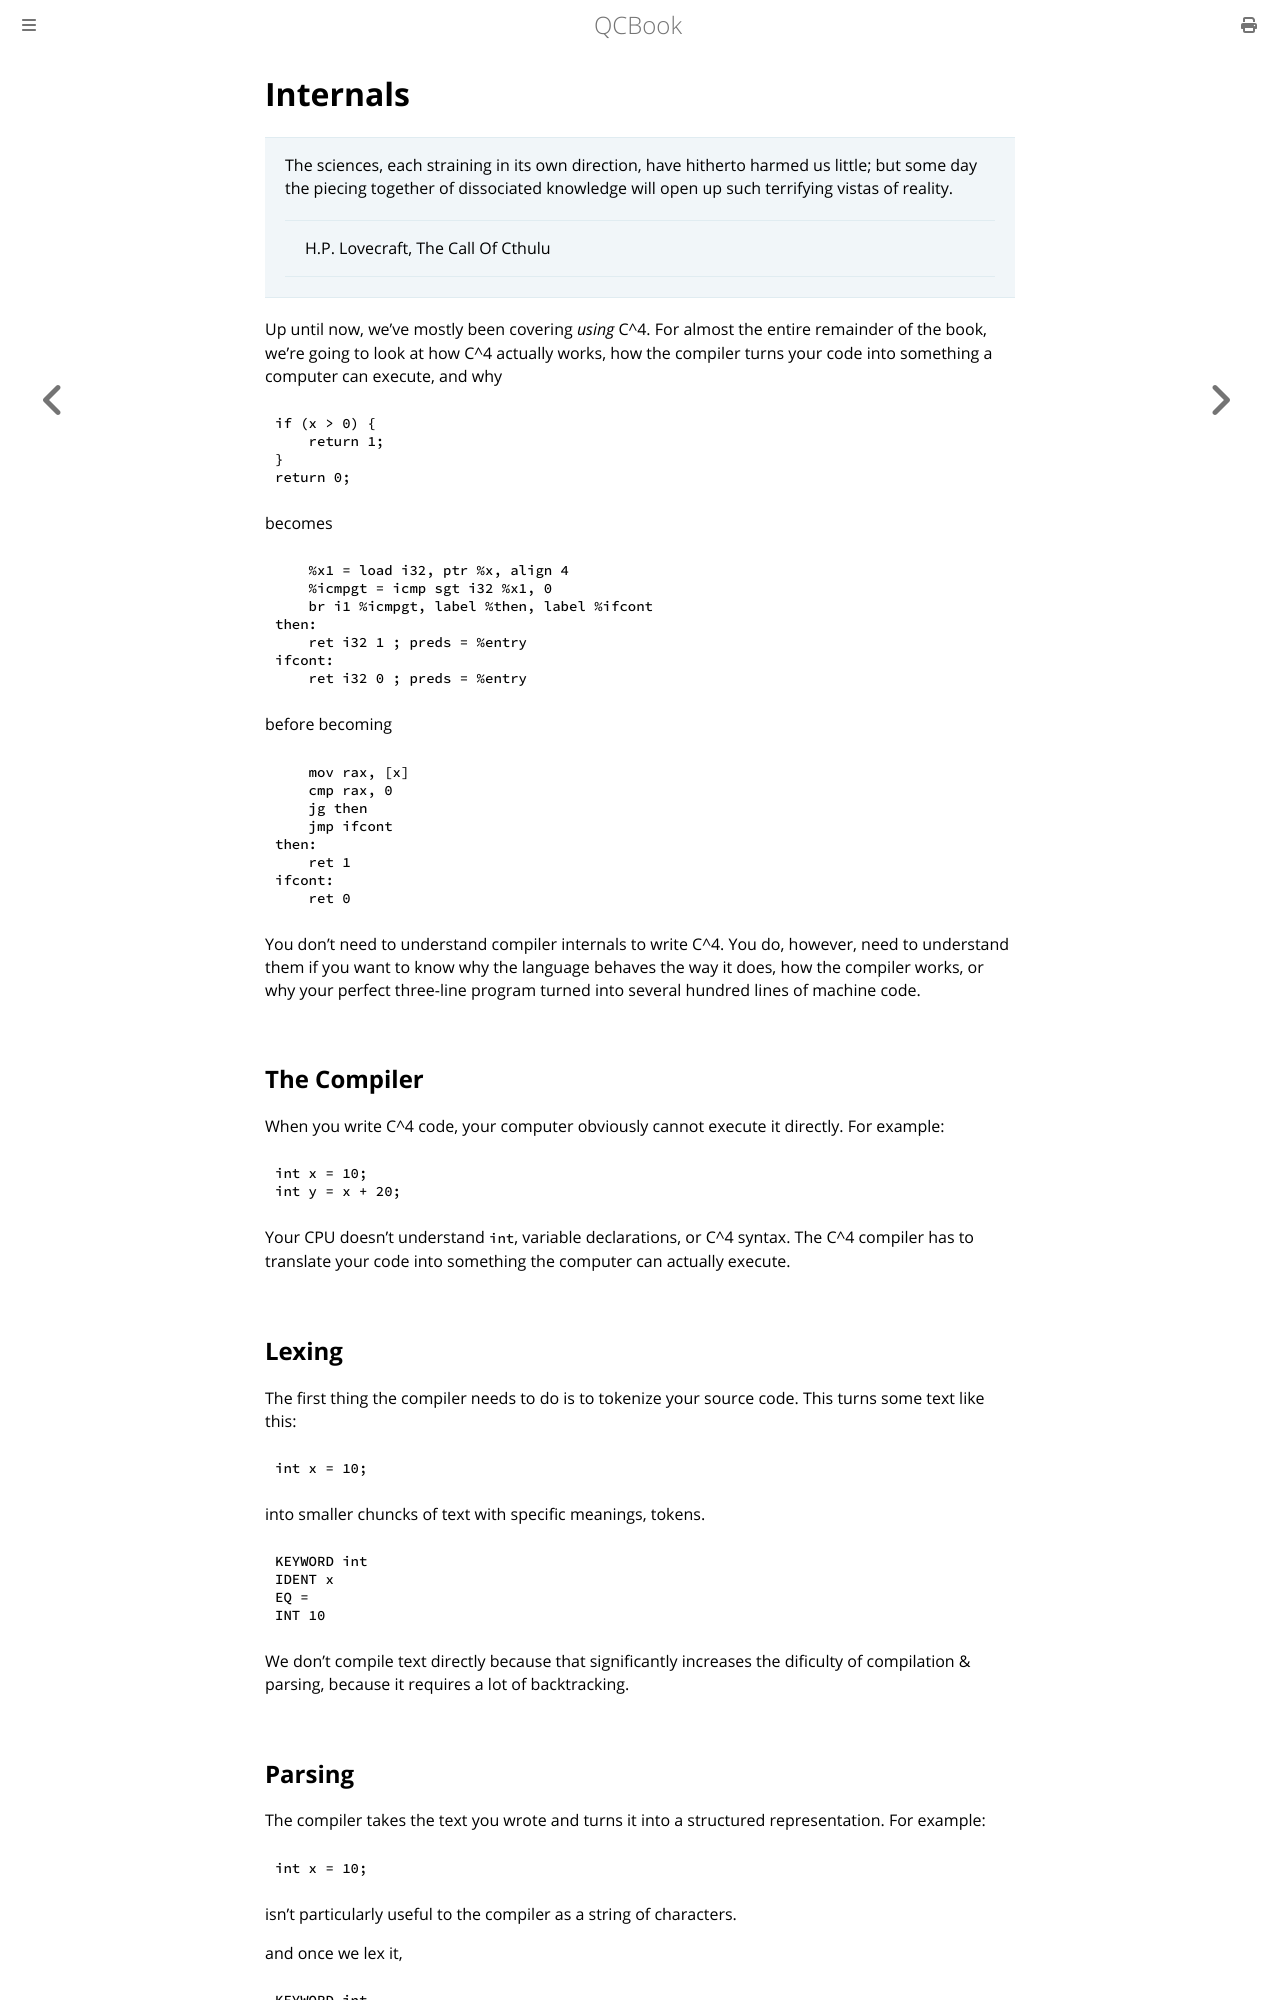

repository: Youg-Otricked/QCBook · page: chapter_17-0_internals.html · generator: mdbook

# Internals

> The sciences, each straining in its own direction, have hitherto harmed us little; but some day the piecing together of dissociated knowledge will open up such terrifying vistas of reality.
> > H.P. Lovecraft, The Call Of Cthulu

Up until now, we've mostly been covering _using_ C^4. For almost the entire remainder of the book, we're going to look at how C^4 actually works, how the compiler turns your code into something a computer can execute, and why
```qc
if (x > 0) {
    return 1;
}
return 0;
```
becomes
```llvm
    %x1 = load i32, ptr %x, align 4
    %icmpgt = icmp sgt i32 %x1, 0
    br i1 %icmpgt, label %then, label %ifcont
then:
    ret i32 1 ; preds = %entry
ifcont:
    ret i32 0 ; preds = %entry
```
before becoming
```asm
    mov rax, [x]
    cmp rax, 0
    jg then
    jmp ifcont
then:
    ret 1
ifcont:
    ret 0
```

You don't need to understand compiler internals to write C^4. You do, however, need to understand them if you want to know why the language behaves the way it does, how the compiler works, or why your perfect three-line program turned into several hundred lines of machine code.

## The Compiler

When you write C^4 code, your computer obviously cannot execute it directly.
For example:

```qc
int x = 10;
int y = x + 20;
```

Your CPU doesn't understand `int`, variable declarations, or C^4 syntax. The C^4 compiler has to translate your code into something the computer can actually execute.

## Lexing

The first thing the compiler needs to do is to tokenize your source code. This turns some text like this:
```qc
int x = 10;
```

into smaller chuncks of text with specific meanings, tokens.

```text
KEYWORD int
IDENT x
EQ =
INT 10
```

We don't compile text directly because that significantly increases the dificulty of compilation & parsing, because it requires a lot of backtracking.
